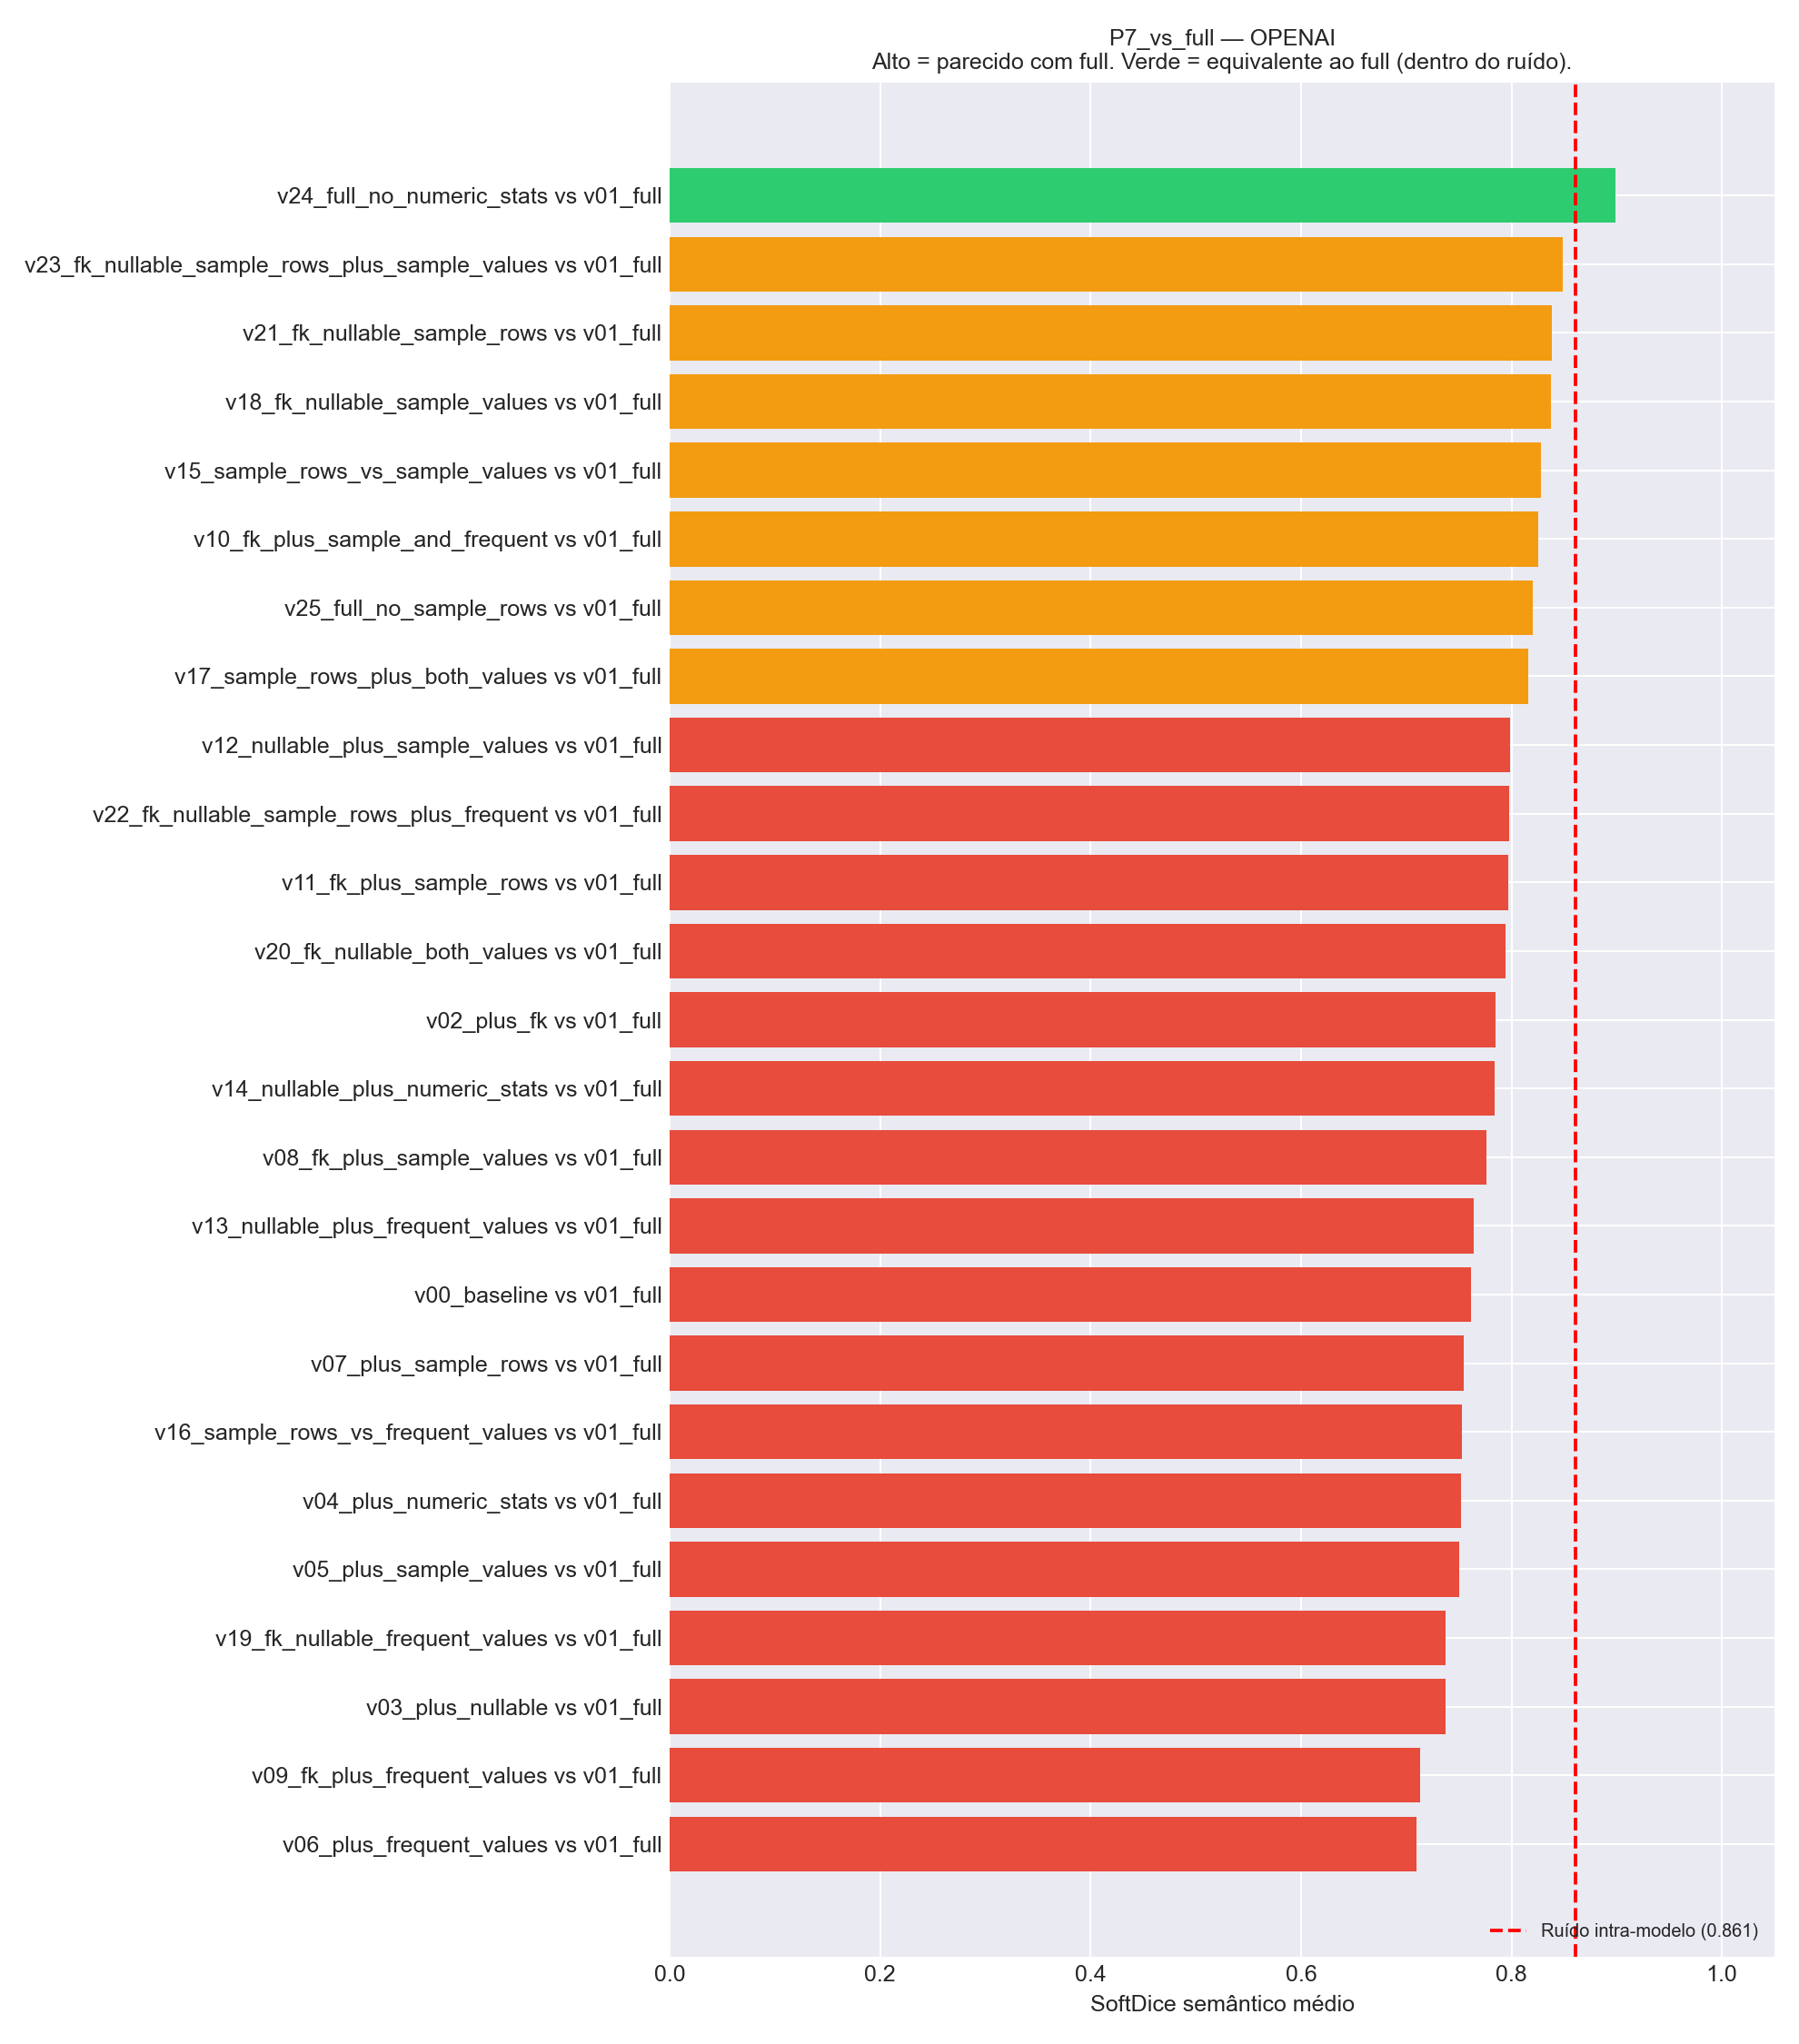

Source data for this figure (header and first rows):
Comparacao, Variante_A, Variante_B, N_Tabelas, HardDice_mean, SoftDice_mean, SoftDice_std, TokensIn_A, TokensIn_B, Delta_TokensIn
v24_full_no_numeric_stats vs v01_full, v24_full_no_numeric_stats, v01_full, 24, 0.7639, 0.8993, 0.1474, 89860, 96193, -6333
v23_fk_nullable_sample_rows_plus_sample_…, v23_fk_nullable_sample_rows_plus_sample_…, v01_full, 24, 0.6528, 0.8489, 0.1692, 67065, 96193, -29128
v21_fk_nullable_sample_rows vs v01_full, v21_fk_nullable_sample_rows, v01_full, 24, 0.6306, 0.8381, 0.1758, 38582, 96193, -57611
v18_fk_nullable_sample_values vs v01_ful…, v18_fk_nullable_sample_values, v01_full, 24, 0.6528, 0.8378, 0.1817, 55370, 96193, -40823
v15_sample_rows_vs_sample_values vs v01_…, v15_sample_rows_vs_sample_values, v01_full, 24, 0.5, 0.8277, 0.173, 62070, 96193, -34123
v10_fk_plus_sample_and_frequent vs v01_f…, v10_fk_plus_sample_and_frequent, v01_full, 24, 0.5694, 0.8252, 0.1901, 69116, 96193, -27077
v25_full_no_sample_rows vs v01_full, v25_full_no_sample_rows, v01_full, 24, 0.6111, 0.8202, 0.2061, 84701, 96193, -11492
v17_sample_rows_plus_both_values vs v01_…, v17_sample_rows_plus_both_values, v01_full, 24, 0.5556, 0.8159, 0.1886, 77391, 96193, -18802
v12_nullable_plus_sample_values vs v01_f…, v12_nullable_plus_sample_values, v01_full, 24, 0.5556, 0.7983, 0.2356, 51950, 96193, -44243
v22_fk_nullable_sample_rows_plus_frequen…, v22_fk_nullable_sample_rows_plus_frequen…, v01_full, 24, 0.5333, 0.7977, 0.1878, 55260, 96193, -40933
v11_fk_plus_sample_rows vs v01_full, v11_fk_plus_sample_rows, v01_full, 24, 0.6028, 0.7973, 0.2082, 37154, 96193, -59039
v20_fk_nullable_both_values vs v01_full, v20_fk_nullable_both_values, v01_full, 24, 0.5694, 0.7946, 0.2157, 70691, 96193, -25502
v02_plus_fk vs v01_full, v02_plus_fk, v01_full, 24, 0.5056, 0.785, 0.1857, 25459, 96193, -70734
v14_nullable_plus_numeric_stats vs v01_f…, v14_nullable_plus_numeric_stats, v01_full, 24, 0.5417, 0.784, 0.2545, 31451, 96193, -64742
v08_fk_plus_sample_values vs v01_full, v08_fk_plus_sample_values, v01_full, 24, 0.5417, 0.776, 0.2328, 53795, 96193, -42398
v13_nullable_plus_frequent_values vs v01…, v13_nullable_plus_frequent_values, v01_full, 24, 0.4556, 0.7644, 0.1918, 40145, 96193, -56048
v00_baseline vs v01_full, v00_baseline, v01_full, 24, 0.4667, 0.7619, 0.1971, 22039, 96193, -74154
v07_plus_sample_rows vs v01_full, v07_plus_sample_rows, v01_full, 24, 0.5056, 0.7543, 0.2267, 33734, 96193, -62459
v16_sample_rows_vs_frequent_values vs v0…, v16_sample_rows_vs_frequent_values, v01_full, 24, 0.4639, 0.7532, 0.2065, 50265, 96193, -45928
v04_plus_numeric_stats vs v01_full, v04_plus_numeric_stats, v01_full, 24, 0.4583, 0.7518, 0.2583, 29876, 96193, -66317
v05_plus_sample_values vs v01_full, v05_plus_sample_values, v01_full, 24, 0.5417, 0.7505, 0.2524, 50375, 96193, -45818
v19_fk_nullable_frequent_values vs v01_f…, v19_fk_nullable_frequent_values, v01_full, 24, 0.4722, 0.7373, 0.2146, 43565, 96193, -52628
v03_plus_nullable vs v01_full, v03_plus_nullable, v01_full, 24, 0.4694, 0.7371, 0.2372, 23491, 96193, -72702
v09_fk_plus_frequent_values vs v01_full, v09_fk_plus_frequent_values, v01_full, 24, 0.4028, 0.7129, 0.2147, 41990, 96193, -54203
v06_plus_frequent_values vs v01_full, v06_plus_frequent_values, v01_full, 24, 0.3944, 0.7096, 0.1973, 38570, 96193, -57623
